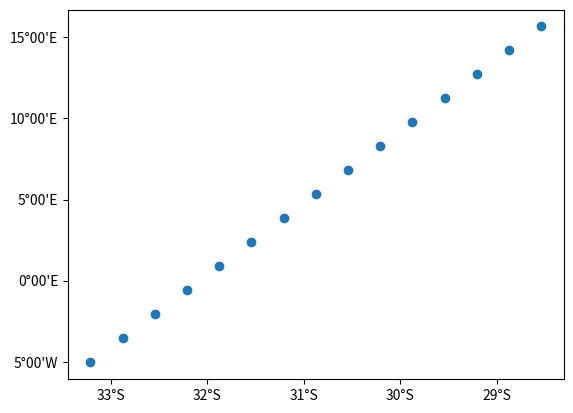

This figure's Python source:
from matplotlib import ticker

class DMS:
    """
    Decimal, minutes, seconds

    See examples in examples/API/DMS.ipynb
    """
    def __init__(self, coord: float):
        """
        Defines self.integer, self.minutes, self.seconds and self._sign. The
        latest is useful when implementing operations like __add__ to preserve
        result sign.\n
        self.module is used in the children classes LatDMS and LonDMS to define
        effective range.
        """
        self.integer, self.minutes, self.seconds = self.transform_coord(coord)
        if self.integer >= 0:
            self._sign = 1
        else:
            self._sign = -1
        self._module = 1

    def _test_validity(self):
        if self._module != 1:
            if (abs(self.integer) > self._module) \
            or (abs(self.integer) == self._module and (self.minutes > 0 or self.seconds > 0)):
                raise Exception(f"Invalid value for coordinate {self}")

    @staticmethod
    def transform_coord(coord: float) -> tuple:
        integer = int(coord)
        decimals = coord - integer
        _minutes = int(decimals * 60)
        minutes = abs(_minutes)
        seconds = abs((decimals - _minutes/60) * 3600)
        return integer, minutes, seconds

    @staticmethod
    def _tostr(integer: int, minutes: int, seconds:int) -> str:
        # WARNING: DECIMALS OF SECONDS ARE IGNORED WHEN COVERTING TO STRING
        return f"{abs(integer)}°{minutes:02}'{int(seconds):02}\""

    def __str__(self) -> str:
        return self._tostr(self.integer, self.minutes, self.seconds) + '_'

    @classmethod
    def get_full_formatter(cls):
        @ticker.FuncFormatter
        def full_formatter(x, pos):
            return str(cls(x))
        return full_formatter

    @classmethod
    def get_minutes_formatter(cls):
        @ticker.FuncFormatter
        def minutes_formatter(x, pos):
            s = str(cls(x))
            # remove seconds
            secs_idx = s.index('\'') + 1
            # the whole string plus the letter
            return s[:secs_idx] + s[-1]
        return minutes_formatter

    @classmethod
    def get_degrees_formatter(cls):
        @ticker.FuncFormatter
        def degrees_formatter(x, pos):
            s = str(cls(x))
            # remove minutes and seconds
            degrees_idx = s.index('°') + 1
            # the whole string plus the letter
            return s[:degrees_idx] + s[-1]
        return degrees_formatter

    def to_string(self, resolution: str = 'full') -> str:
        """Transform to string with desired resolution

        Args:
            resolution (`str`, optional): Possible values `'full'`, `'minutes'`,\n
            `'degrees'`. Defaults to `'full'`.

        Returns:
            str: Formatted coordinate

        Example:
        ```
            > lat_dms = LatDMS(-33.458066)
            > print(lat_dms.to_string(resolution='full'))
            33°27'29"S

            > print(lat_dms.to_string(resolution='minutes'))
            33°27'S

            > print(lat_dms.to_string(resolution='degrees'))
            33°S
        ```
        """
        if resolution == 'minutes':
            s = str(self)
            # remove seconds
            secs_idx = s.index('\'') + 1
            # the whole string plus the letter
            return s[:secs_idx] + s[-1]
        elif resolution == 'degrees':
            s = str(self)
            # remove minutes and seconds
            degrees_idx = s.index('°') + 1
            # the whole string plus the letter
            return s[:degrees_idx] + s[-1]

        # resolution == 'full', to avoid else
        return str(self)

class LatDMS(DMS):

    def __init__(self, *args, **kwargs):
        super().__init__(*args, **kwargs)
        self._module = 90
        self._test_validity()

    def __str__(self):
        direction_char = 'N' if self._sign > 0 else 'S'
        return f"{DMS._tostr(self.integer, self.minutes, self.seconds)}{direction_char}"

    def __repr__(self):
        return f"LatDMS({str(self)})"

class LonDMS(DMS):

    def __init__(self, *args, **kwargs):
        super().__init__(*args, **kwargs)
        self._module = 180
        self._test_validity()

    def __str__(self):
        direction_char = 'E' if self._sign > 0 else 'W'
        return f"{DMS._tostr(self.integer, self.minutes, self.seconds)}{direction_char}"

    def __repr__(self):
        return f"LonDMS({str(self)})"


def test():
    lats = [-33.458066]
    lons = [-70.663402]

    # Print coordinates in decimal, minutes and seconds format
    print(LatDMS(lats[0]).to_string(resolution='full'))
    print(LatDMS(lats[0]).to_string(resolution='minutes'))
    print(LatDMS(lats[0]).to_string(resolution='degrees'))

    # Usage as matplotlib ticks formatters
    # https://matplotlib.org/stable/gallery/ticks_and_spines/tick-formatters.html

    # first you get the functions that will be use as formatters
    lat_degrees_formatter = LatDMS.get_degrees_formatter()
    lon_minutes_formatter = LonDMS.get_minutes_formatter()

    # this is how these functions format the ticks
    print(lat_degrees_formatter(lats[0], 0))
    print(lon_minutes_formatter(lons[0], 0), '\n')

    # now in a plot
    import matplotlib.pyplot as plt
    import numpy as np

    # grid points with decimal degrees latitudes and longitudes
    x = np.linspace(-33.21, -28.54, 15)
    y = np.linspace(-5.04, 15.66, 15)

    fig, ax = plt.subplots(1,1)

    ax.scatter(x, y)
    ax.xaxis.set_major_formatter(lat_degrees_formatter)
    ax.yaxis.set_major_formatter(lon_minutes_formatter)

    plt.show()



if __name__=='__main__':
    test()
    # import these classes using
    # from src.plot.ticker_formatters import LatDMS, LonDMS
    # or
    # import src.plot.ticker_formatters as tf
    # tf.LatDMS, tf.LonDMS